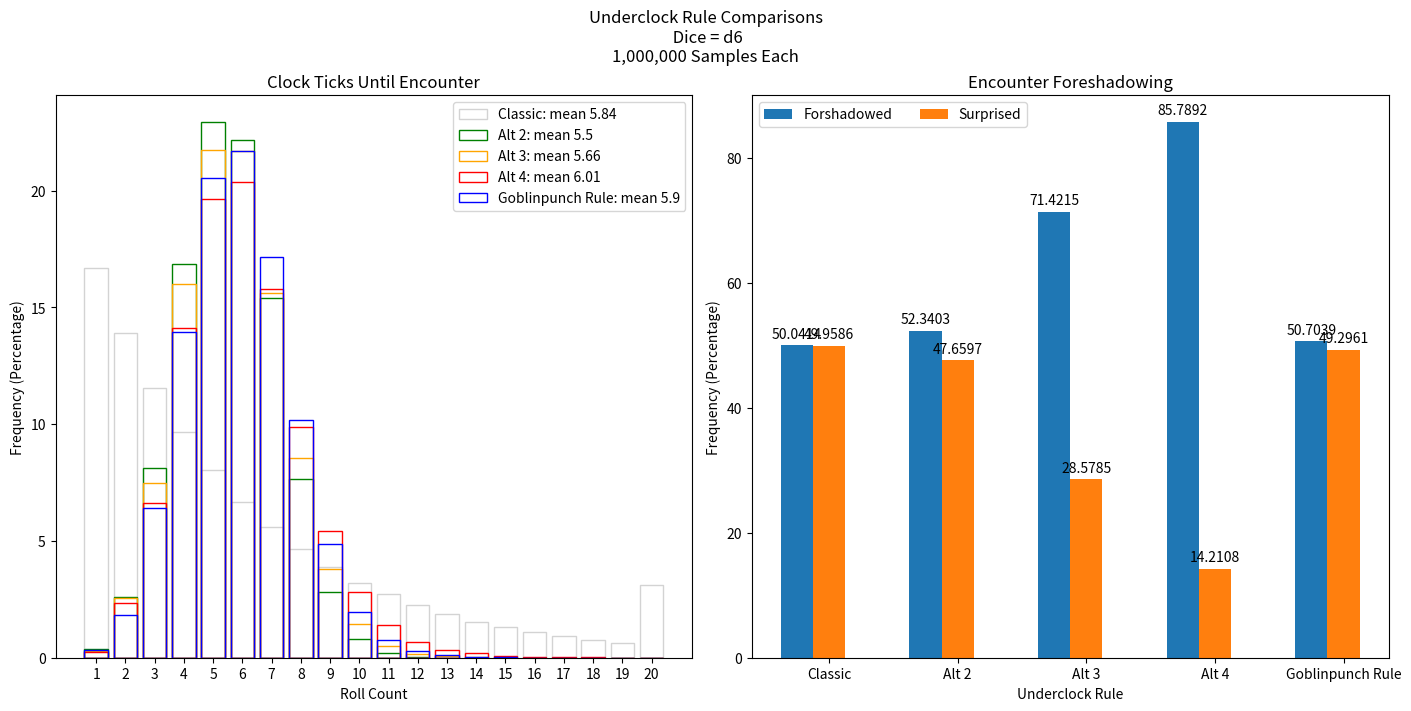

Python code for this plot:
import matplotlib.pyplot as plt
import numpy as np


def underclock(rule, n, d=6, tries=20):
    """
    Generic driver of underclock rules.

    Step through ticks of the underclock tracking random rolls and how they
    affect the behavior given a user-defiend rule.

    histogram bin the ticks and omens, and return
    """
    clock = np.full(n, 20)
    ticks = np.ones(n, dtype=int)
    omens = np.zeros(n, dtype=bool)
    run = np.ones(n, dtype=bool)

    for _ in range(tries):
        rolls = np.random.choice(np.arange(1, d + 1), n)
        clock, ticks, omens, run = rule(rolls, clock, ticks, omens, run, d)

    tick_count, tick_bins = np.histogram(ticks, bins=np.arange(1, 22), density=True)

    omen_sum = np.sum(omens)
    omen_count = np.array([omen_sum, n - omen_sum])
    return tick_bins, tick_count, omen_count


def original_rule(rolls, clock, ticks, omens, run, d, x=3):
    """
    Goblinpunch underclock rule.
    - Encounter triggered when clock goes negative.
    - Ticks repeat on a Max roll (6 for d6)
    - Clock resets to x(=3) at exactly zero
    - Omens triggered when clock == x(=3)
    """
    clock -= rolls
    run[clock < 0] = False
    ticks[run & (rolls != d)] += 1
    clock[run & (clock == 0)] = x
    omens[run & (clock == x)] = True
    return clock, ticks, omens, run


def alternative_rule(rolls, clock, ticks, omens, run, d, x):
    """
    Alternatice underclock rule.
    - Encounter triggered when clock reaches zero (or goes negative.)
    - Ticks repeat on a Max roll (6 for d6)
    - Clock resets to x whenever below x but still running
    - Omens triggered when clock <= x
    """
    clock -= rolls
    run[clock <= 0] = False
    ticks[run & (rolls != d)] += 1
    clock[run & (clock < x) & (clock > 0)] = x
    omens[run & (clock <= x)] = True
    return clock, ticks, omens, run


def classic_random_encounter(rolls, clock, ticks, omens, run, *args):
    r"""
    A classic random encounter system where every turn the random encounter die
    is rolled. On a 1 the encounter is triggered. On a 2 an omen is triggered.
    """
    run[rolls == 1] = False
    ticks[run] += 1
    omens[run & (rolls == 2)] = True
    return clock, ticks, omens, run


def plot_ticks(ax, bins, counts, color, label):
    """
    Histogram plot each of the rule tick results on provided ax.
    """
    ave = np.average(bins[:-1], weights=counts)
    ax.bar(
        bins[:-1],
        counts * 100,
        fill=False,
        edgecolor=color,
        label=label + f": mean {ave:2.3}",
    )


if __name__ == "__main__":
    N = int(1e6)
    d = 6
    classic = underclock(lambda *args: classic_random_encounter(*args), N, d)
    orig = underclock(lambda *args: original_rule(*args, x=3), N, d)
    a4 = underclock(lambda *args: alternative_rule(*args, x=4), N, d)
    a3 = underclock(lambda *args: alternative_rule(*args, x=3), N, d)
    a2 = underclock(lambda *args: alternative_rule(*args, x=2), N, d)

    # ::::::::::::::::::: Plots :::::::::::::::::::
    labels = ["Classic", "Alt 2", "Alt 3", "Alt 4", "Goblinpunch Rule"]
    fig, axs = plt.subplots(1, 2, figsize=(14, 7), layout="constrained")
    fig.suptitle(
        "Underclock Rule Comparisons\n" f" Dice = d{d}\n" f"{N:,} Samples Each"
    )

    # Encounter Frequency Histogram
    axs[0].set_title("Clock Ticks Until Encounter")
    axs[0].set_xticks(np.arange(1, 21))
    axs[0].set_xlabel("Roll Count")
    axs[0].set_ylabel("Frequency (Percentage)")
    plot_ticks(axs[0], *classic[0:2], "lightgray", labels[0])
    plot_ticks(axs[0], *a2[0:2], "green", labels[1])
    plot_ticks(axs[0], *a3[0:2], "orange", labels[2])
    plot_ticks(axs[0], *a4[0:2], "red", labels[3])
    plot_ticks(axs[0], *orig[0:2], "blue", labels[4])
    axs[0].legend()

    # Encounter Foreshadowing plot.
    axs[1].set_title("Encounter Foreshadowing")
    omens = np.stack((classic[2], a2[2], a3[2], a4[2], orig[2]), 1)
    x = np.arange(len(labels))
    multiplier = 0

    for la, om in zip(["Forshadowed", "Surprised"], omens):
        offset = 0.25 * multiplier
        rects = axs[1].bar(x + offset, om / N * 100, 0.25, label=la)
        axs[1].bar_label(rects, padding=3)
        multiplier += 1

    axs[1].set_xticks(x + 0.25, labels)
    axs[1].set_xlabel("Underclock Rule")
    axs[1].set_ylabel("Frequency (Percentage)")
    axs[1].legend(loc="upper left", ncols=2)
    plt.show()
